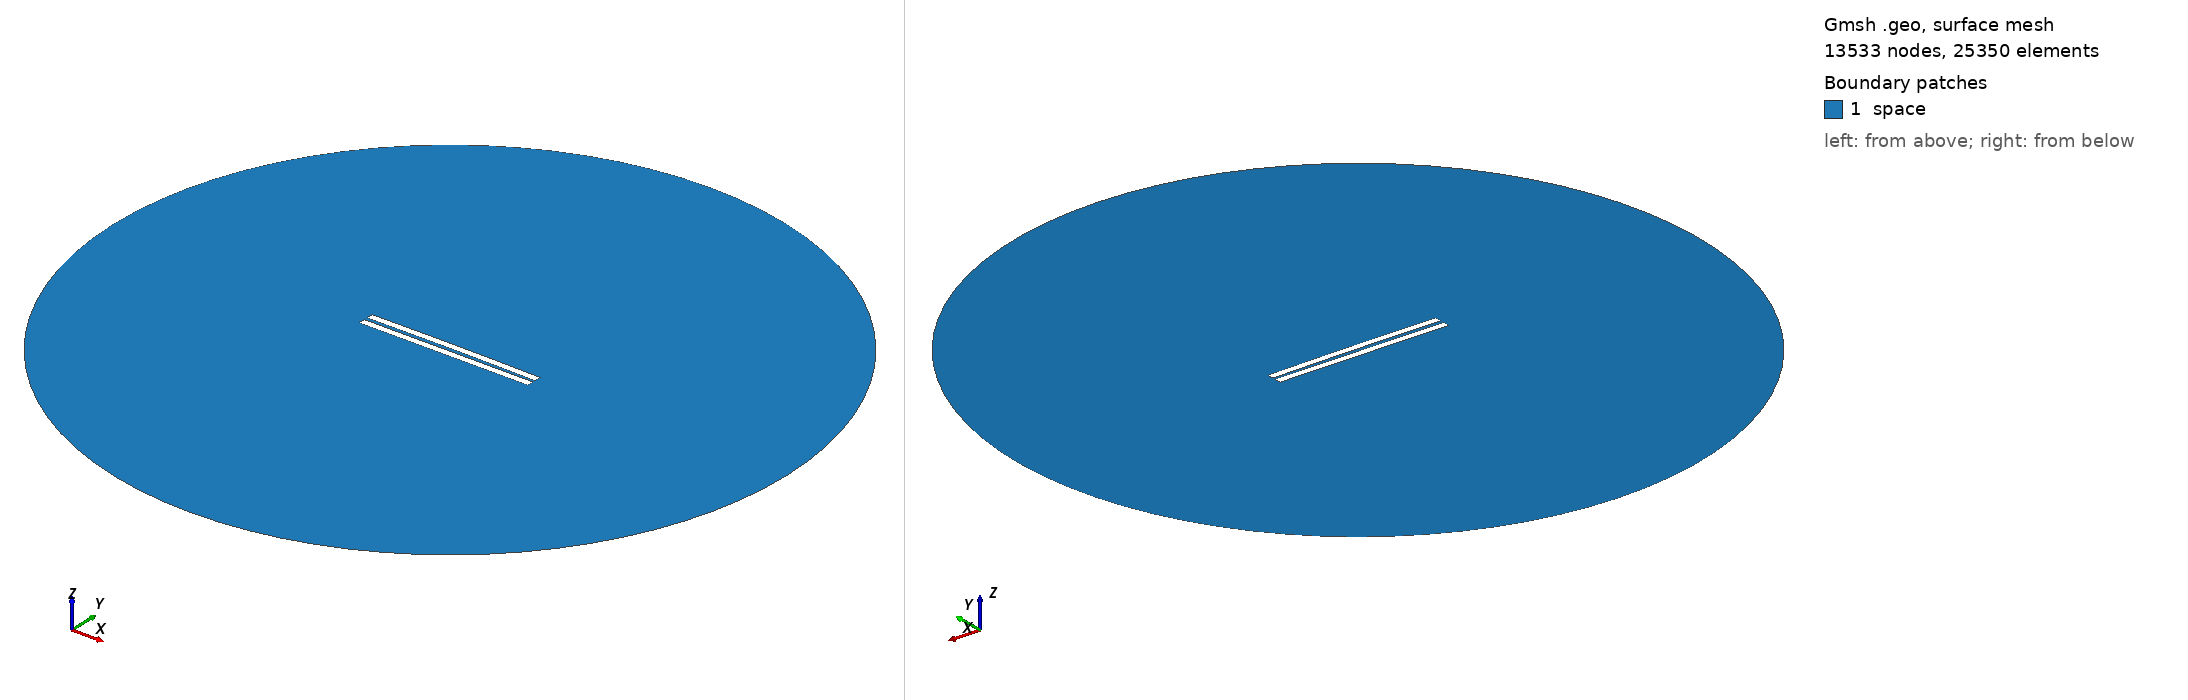

Gmsh geometry script, surface-meshed: 13533 nodes, 25350 surface elements. Boundary patches (legend numbers): 1 space. Left view from above one corner, right view from below the opposite corner. Legend entries are the model's physical surfaces. The drawing asked Gmsh for element sizes between 1% and 20% of the model's largest extent; the script's own settings can give other sizes.

=== 1988.geo (drawn) ===
//---------------------------------------
// Geometry kernel
//---------------------------------------

SetFactory("OpenCASCADE");



//---------------------------------------
// Parameters of the geometry
//---------------------------------------

// Overetch of the upper plate
overetch = 0.0;

// Distance between the plates
distance = 2.25;

// Discretization over the x axis (for the deformation)
nx = 50; 

// Length of the plate
L = 100 - overetch; 

// Number of modes
n = 4; 

// 1st mode coefficient
coeff(1) = -0.15;
beta(1) = 0.596864 * 3.1415926535 / L;

// 2nd mode coefficient
coeff(2) = 0.15;
beta(2) = 1.49418 * 3.1415926535 / L;

// 3rd mode coefficient
coeff(3) = 0.0;
beta(3) = 2.50025 * 3.1415926535 / L;

// 4th mode coefficient
coeff(4) = 0.0;
beta(4) = 3.49999 * 3.1415926535 / L;



//---------------------------------------
// Upper plate (deformed rectangle)
//---------------------------------------

// Coordiantes of the upper plate
xmin = -50;
xmax = 50 - overetch;

// Height of the upper plate
yheight = 4 - 2 * overetch;

// Indexes of the points
UpperID[] = {};
LowerID[] = {};
LeftID[] = {};
RightID[] = {};

// Point index
p = 1;

// Horizontal edges
For i In {1:nx}
    x = xmin + (i-1)*(xmax - xmin)/(nx-1);

    y_bottom = distance / 2 + overetch;
    For j In {1:n}
        C = (Cosh(beta(j)*L) + Cos(beta(j)*L)) / (Sinh(beta(j)*L) + Sin(beta(j)*L));
        y_bottom  = y_bottom + coeff(j) * (Cosh(beta(j)*(x+50)) - Cos(beta(j)*(x+50)) - C * (Sinh(beta(j)*(x+50)) - Sin(beta(j)*(x+50))));
    EndFor

    y_top = y_bottom + yheight;

    Point(p) = {x, y_top, 0, 1.0};
    UpperID[i] = p;
    p = p + 1;

    Point(p) = {x, y_bottom, 0, 1.0};
    LowerID[i] = p;
    p = p + 1;
EndFor

// Create point lists
UpperPts[] = {}; LowerPts[] = {};
For i In {1:nx}
  UpperPts[] += {UpperID[i]};
  LowerPts[] += {LowerID[i]};
EndFor

// Build splines
Spline(1) = {UpperPts[]};
Spline(2) = {LowerPts[]};
Line(3) = {LowerPts[nx-1], UpperPts[nx-1]};
Line(4) = {LowerPts[0], UpperPts[0]};

// Build the plane surface
Curve Loop(1) = {2, 3, -1, -4};
Plane Surface(1) = {1};



//---------------------------------------
// Lower plate (rectangle)
//---------------------------------------

// Vertices
Point(1001) = {-50, -1, 0, 1.0};
Point(1002) = { 50, -1, 0, 1.0};
Point(1003) = { 50,  -5, 0, 1.0};
Point(1004) = {-50,  -5, 0, 1.0};

// Edges
Line(5) = {1001, 1002};
Line(6) = {1002, 1003};
Line(7) = {1003, 1004};
Line(8) = {1004, 1001};

// Plane surface
Line Loop(2) = {5, 6, 7, 8};
Plane Surface(2) = {2}; 



//---------------------------------------
// Outer (fictious) boundary
//---------------------------------------

// Points
Point(1005) = {0, 0, 0};       // Center
Point(1006) = {200, 0, 0};     // Start point
Point(1007) = {0, 200, 0};     // 90 degrees
Point(1008) = {-200, 0, 0};    // 180 degrees
Point(1009) = {0, -200, 0};    // 270 degrees

// Circle arcs (each needs start, center, end)
Circle(9) = {1006, 1005, 1007};
Circle(10) = {1007, 1005, 1008};
Circle(11) = {1008, 1005, 1009};
Circle(12) = {1009, 1005, 1006};

// Plane surface for the entire domain
Curve Loop(3) = {9, 10, 11, 12};
Surface(3) = {3};

// Subtract the plates from the whole domain to obtain the actual domain where we want to solve the equations
BooleanDifference{ Surface{3}; Delete; }{ Surface{1}; Surface{2}; Delete; }




//---------------------------------------
// Transfinite Lines/Curves
//---------------------------------------

// Set the number of points on the boundaries
r = 7;

// Plates
Transfinite Curve {1, 2} = 50*r Using Progression 1;
Transfinite Curve {3, 4} = 2*r Using Progression 1;
Transfinite Line {5, 7} = 50*r Using Progression 1;
Transfinite Line {6, 8} = 2*r Using Progression 1;

// Outer boundary
Transfinite Line {9, 10, 11, 12} = 20 Using Progression 1;



//---------------------------------------
// Physical groups
//---------------------------------------                

// Physical curves (boundaries)
Physical Line("force_segment", 10) = {2};
Physical Line("upper_plate", 11) = {1, 3, 4};
Physical Line("lower_plate", 12) = {5, 6, 7, 8};
Physical Line("boundary", 20) = {9, 10, 11, 12};

// Physical Surfaces
Physical Surface("space", 30) = {3};



//---------------------------------------
// 6. Generate the Mesh
//---------------------------------------

// 2D mesh generation
Mesh 2;
